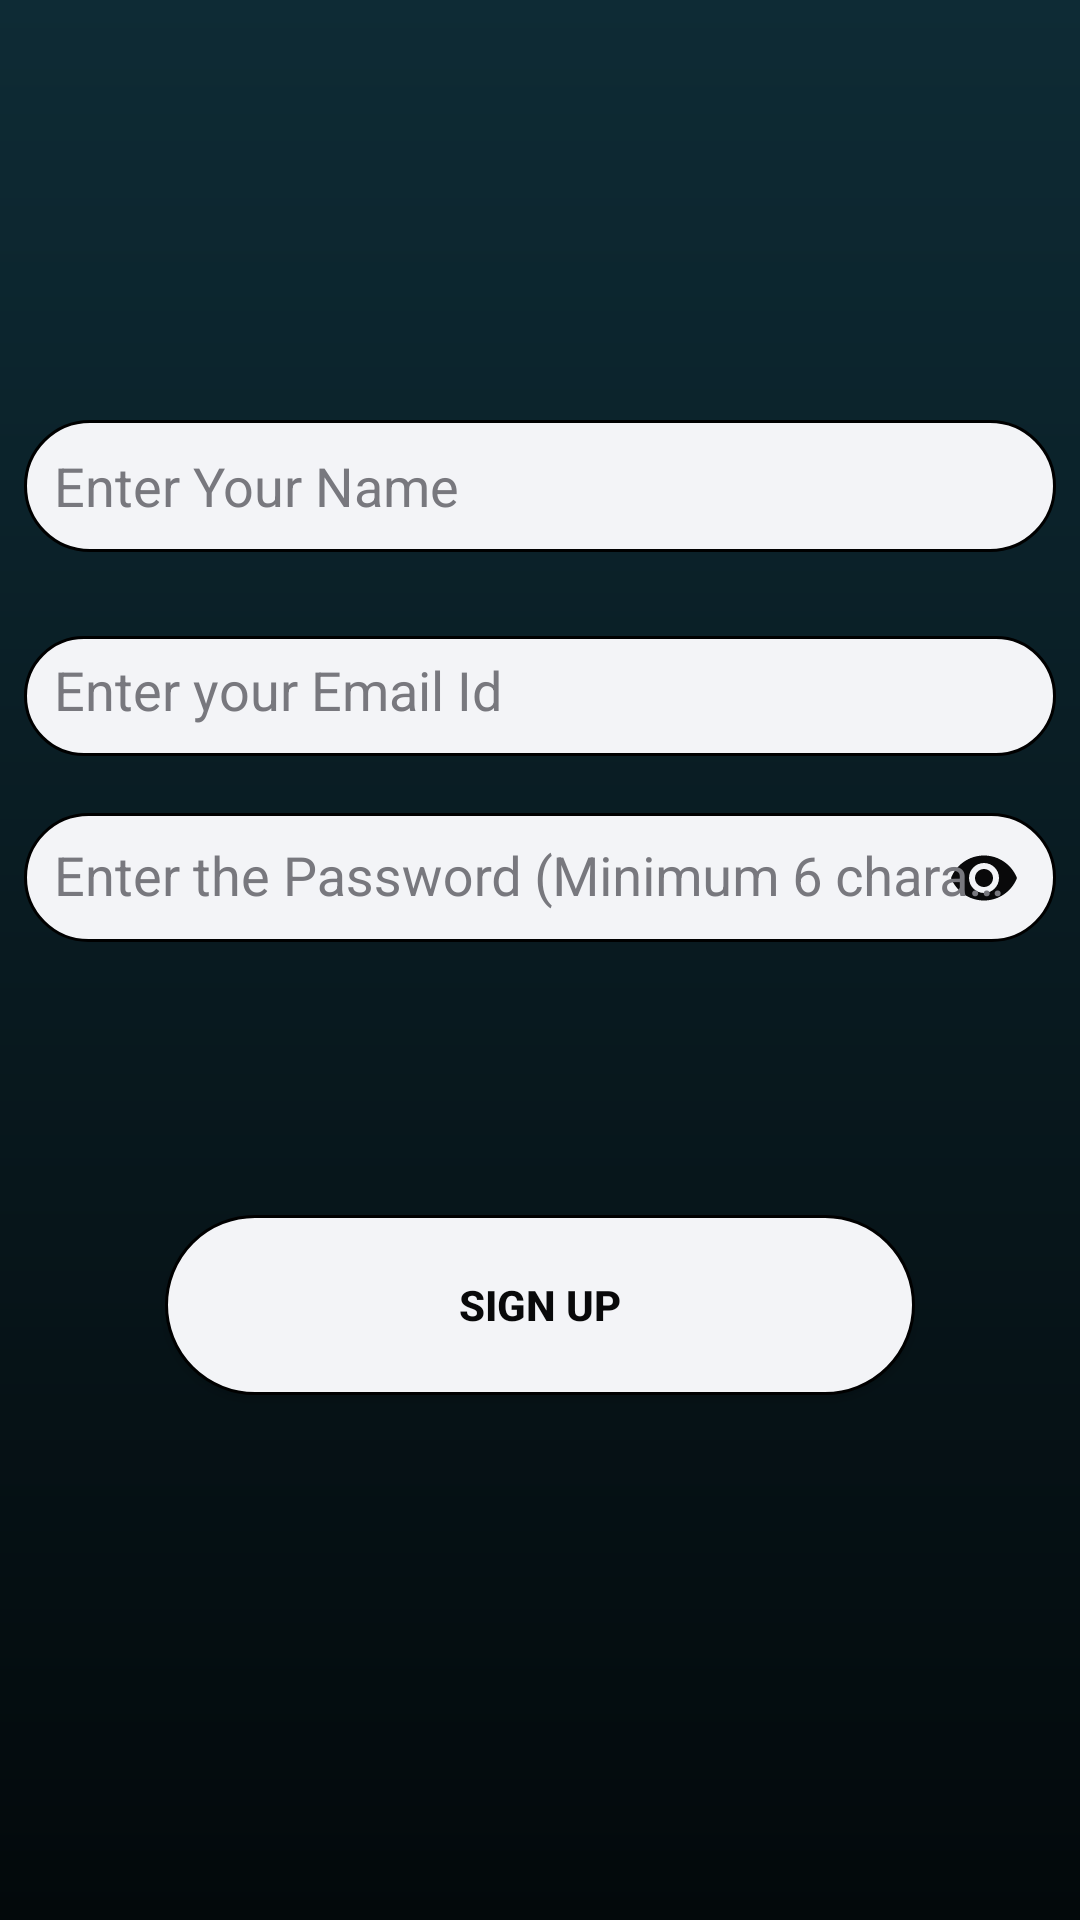

The Android layout XML behind this screen, and the referenced resources:
<!-- AndroidManifest.xml: application theme AppTheme -->
<!-- res/layout/activity_signup_page.xml -->
<?xml version="1.0" encoding="utf-8"?>

<RelativeLayout xmlns:android="http://schemas.android.com/apk/res/android"
    xmlns:app="http://schemas.android.com/apk/res-auto"
    xmlns:tools="http://schemas.android.com/tools"
    android:layout_width="match_parent"
    android:layout_height="match_parent"
    android:background="@drawable/gradient"
    tools:context=".Signup_page">

    <ProgressBar
        android:layout_width="50dp"
        android:layout_height="50dp"
        android:id="@+id/progressBarSignup"
        android:layout_centerInParent="true"
        android:visibility="gone"
        />

    <LinearLayout
        android:layout_width="match_parent"
        android:layout_height="400dp"
        android:orientation="vertical"
        android:layout_centerVertical="true"
        >


        <EditText
            android:id="@+id/name"
            android:layout_width="match_parent"
            android:layout_height="44dp"
            android:layout_marginBottom="8dp"
            android:layout_marginEnd="8dp"
            android:layout_marginLeft="8dp"
            android:layout_marginRight="8dp"
            android:layout_marginStart="8dp"
            android:layout_marginTop="20dp"
            android:hint="Enter Your Name"
            android:textColor="#FF09090A"
            android:textColorHint="#78787e"
            android:background="@drawable/editstyle"
            android:padding="10dp"
            app:layout_constraintBottom_toBottomOf="parent"
            app:layout_constraintEnd_toEndOf="parent"
            app:layout_constraintStart_toStartOf="parent"
            app:layout_constraintTop_toTopOf="parent"
            app:layout_constraintVertical_bias="0.268" />

        <EditText
            android:id="@+id/emailid"
            android:layout_width="match_parent"
            android:layout_height="40dp"
            android:layout_marginBottom="8dp"
            android:layout_marginEnd="8dp"
            android:layout_marginLeft="8dp"
            android:layout_marginRight="8dp"
            android:layout_marginStart="8dp"
            android:layout_marginTop="20dp"
            android:background="@drawable/editstyle"
            android:padding="10dp"
            android:hint="Enter your Email Id"
            android:textColorHint="#78787e"
            android:textColor="#FF09090A"
            app:layout_constraintBottom_toBottomOf="parent"
            app:layout_constraintEnd_toEndOf="parent"
            app:layout_constraintStart_toStartOf="parent"
            app:layout_constraintTop_toTopOf="parent"
            app:layout_constraintVertical_bias="0.154" />

        <android.support.design.widget.TextInputLayout
            android:layout_width="match_parent"
            android:layout_height="wrap_content"
            android:textColorHint="#78787e"
            app:passwordToggleEnabled="true"
            app:passwordToggleTint="#FF09090A">

            <android.support.design.widget.TextInputEditText
                android:id="@+id/passw"
                android:layout_width="match_parent"
                android:layout_height="43dp"
                android:layout_marginBottom="8dp"
                android:layout_marginEnd="8dp"
                android:layout_marginLeft="8dp"
                android:layout_marginRight="8dp"
                android:layout_marginStart="8dp"
                android:layout_marginTop="20dp"
                android:background="@drawable/editstyle"
                android:padding="10dp"
                android:hint="Enter the Password (Minimum 6 characters)"
                android:textColorHint="#78787e"
                android:textColor="#FF09090A"
                android:inputType="textPassword"
                app:layout_constraintBottom_toBottomOf="parent"
                app:layout_constraintEnd_toEndOf="parent"
                app:layout_constraintStart_toStartOf="parent"
                app:layout_constraintTop_toTopOf="parent"
                app:layout_constraintVertical_bias="0.401" />

        </android.support.design.widget.TextInputLayout>
        <Button
            android:id="@+id/signbutton"
            android:layout_width="250dp"
            android:layout_height="wrap_content"
            android:layout_marginBottom="8dp"
            android:layout_marginEnd="8dp"
            android:layout_marginLeft="8dp"
            android:layout_marginRight="8dp"
            android:layout_marginStart="8dp"
            android:layout_marginTop="83dp"
            android:text="SIGN UP"
            android:textColor="#FF09090A"
            android:textStyle="bold"
            android:background="@drawable/buttonstyle"
            android:layout_gravity="center_horizontal"
            app:layout_constraintBottom_toBottomOf="parent"
            app:layout_constraintEnd_toEndOf="parent"
            app:layout_constraintStart_toStartOf="parent"
            app:layout_constraintTop_toTopOf="parent"
            app:layout_constraintVertical_bias="0.548" />

    </LinearLayout>
</RelativeLayout>
<!-- resources referenced by this layout -->
<resources>
  <!-- drawable buttonstyle (drawable) -->
  <?xml version="1.0" encoding="utf-8"?>
  
  <shape xmlns:android="http://schemas.android.com/apk/res/android"
      android:shape="rectangle" >
      <corners
          android:topLeftRadius="30dp"
          android:topRightRadius="30dp"
          android:bottomLeftRadius="30dp"
          android:bottomRightRadius="30dp"
          />
      <solid
          android:color="#FFF3F4F7"
          />
      <size
          android:width="270dp"
          android:height="60dp"
          />
      <stroke
          android:width="1dp"
          android:color="#FF000000"
          />
  </shape>
  <!-- drawable editstyle (drawable) -->
  <?xml version="1.0" encoding="utf-8"?>
  
  <shape android:shape="rectangle"
          xmlns:android="http://schemas.android.com/apk/res/android">
  
      <corners
          android:topLeftRadius="30dp"
          android:topRightRadius="30dp"
          android:bottomLeftRadius="30dp"
          android:bottomRightRadius="30dp"
          />
      <solid
          android:color="#FFF3F4F7"
          />
      <size
          android:width="270dp"
          android:height="50dp"
          />
      <stroke
          android:width="1dp"
          android:color="#FF000000"
          />
  
  </shape>
  <!-- drawable gradient (drawable) -->
  <?xml version="1.0" encoding="utf-8"?>
  
  <shape xmlns:android="http://schemas.android.com/apk/res/android"
      android:shape="rectangle" >
  
      <gradient
          android:startColor="@color/color1"
          android:endColor="@color/color2"
          android:angle="90"
          android:type="linear"
          />
  </shape>
  <style name="AppTheme" parent="Base.Theme.AppCompat.Light.DarkActionBar">
          
          <item name="colorPrimary">@color/colorPrimary</item>
          <item name="colorPrimaryDark">@color/colorPrimaryDark</item>
          <item name="colorAccent">@color/colorAccent</item>
          <item name="android:colorAccent">@color/color2</item>
      </style>
  <color name="color1">#03090b</color>
  <color name="color2">#0e2b35</color>
  <color name="colorPrimary">#08191e</color>
  <color name="colorPrimaryDark">#0b232b</color>
  <color name="colorAccent">#0b1d64</color>
</resources>
